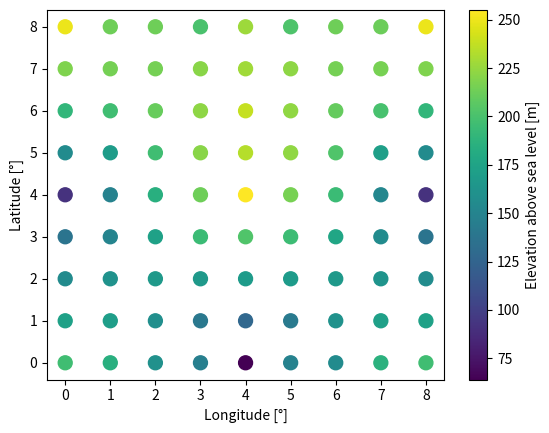

Generate this figure with matplotlib:
import numpy as np

[x,y]=np.meshgrid(np.linspace(0,8,num=9),np.linspace(0,8,num=9));
print(x)
z = np.array([
[187,	176,	152,	139,	61,	  142,	148,	177,	187],
[165,	162,	151,	134,	122,	135,	153,	164,	165],
[148,	153,	159,	159,	160,	160,	159,	155,	149],
[131,	143,	165,	185,	193,	186,	169,	148,	131],
[87,	141,	176,	203,	243,	206,	185,	145,	87],
[148,	161,	187,	211,	223,	213,	193,	163,	148],
[181,	187,	201,	212,	227,	213,	200,	190,	181],
[208,	205,	205,	211,	217,	212,	205,	206,	208],
[238,	203,	203,	191,	216,	192,	203,	202,	238]
])

x = np.matrix.flatten(x); #Gridded longitude
y = np.matrix.flatten(y); #Gridded latitude
z = np.matrix.flatten(z)/np.max(z) * 255; #Gridded elevation

import matplotlib.pyplot as plt
plt.scatter(x,y,100,z)
plt.colorbar(label='Elevation above sea level [m]')
plt.xlabel('Longitude [°]')
plt.ylabel('Latitude [°]')

plt.show()